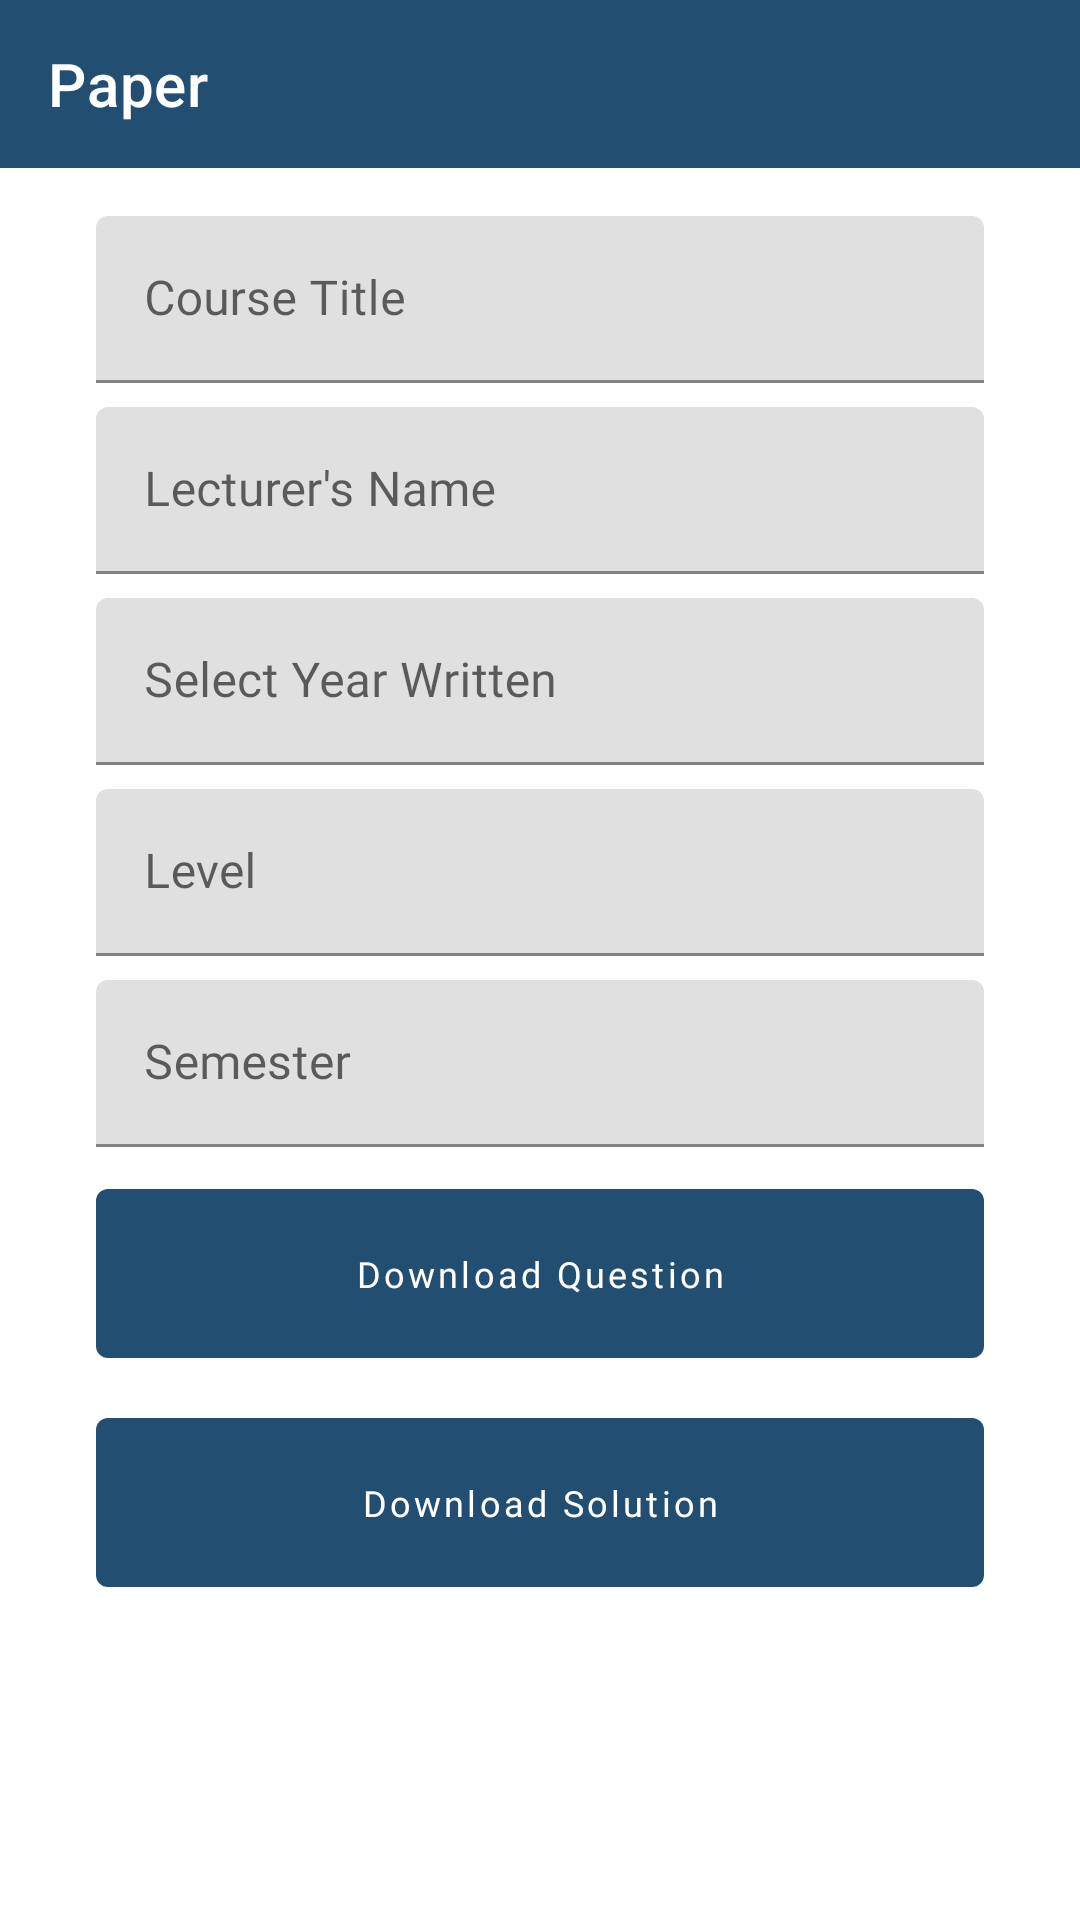

The Android layout XML behind this screen, and the referenced resources:
<!-- AndroidManifest.xml: application theme Theme.KtuPascoHub -->
<!-- res/layout/activity_file_details.xml -->
<?xml version="1.0" encoding="utf-8"?>
<layout xmlns:android="http://schemas.android.com/apk/res/android"
    xmlns:app="http://schemas.android.com/apk/res-auto"
    xmlns:tools="http://schemas.android.com/tools">

    <androidx.constraintlayout.widget.ConstraintLayout
        android:layout_width="match_parent"
        android:layout_height="match_parent"
        tools:context=".activities.FileDetailsActivity">

        <com.google.android.material.appbar.AppBarLayout
            android:id="@+id/app_bar"
            android:layout_width="match_parent"
            android:layout_height="wrap_content"
            android:theme="@style/ThemeOverlay.AppCompat"
            app:layout_constraintEnd_toEndOf="parent"
            app:layout_constraintStart_toStartOf="parent"
            app:layout_constraintTop_toTopOf="parent">

            <androidx.appcompat.widget.Toolbar
                android:id="@+id/toolbar_details"
                android:layout_width="match_parent"
                android:layout_height="?attr/actionBarSize"
                android:background="?attr/colorPrimary"
                android:elevation="4dp"
                android:theme="@style/ThemeOverlay.AppCompat.Dark.ActionBar"
                app:layout_constraintEnd_toEndOf="parent"
                app:layout_constraintStart_toStartOf="parent"
                app:layout_constraintTop_toTopOf="parent"
                app:popupTheme="@style/ThemeOverlay.AppCompat.Light"
                app:title="@string/paper" />

        </com.google.android.material.appbar.AppBarLayout>

        <ScrollView
            android:layout_width="match_parent"
            android:layout_height="0dp"
            app:layout_constraintBottom_toBottomOf="parent"
            app:layout_constraintEnd_toEndOf="parent"
            app:layout_constraintStart_toStartOf="parent"
            app:layout_constraintTop_toBottomOf="@id/app_bar">

            <androidx.constraintlayout.widget.ConstraintLayout
                android:layout_width="match_parent"
                android:layout_height="wrap_content">


                <com.google.android.material.textfield.TextInputLayout
                    android:id="@+id/text_input_title"
                    android:layout_width="0dp"
                    android:layout_height="wrap_content"
                    android:layout_marginStart="@dimen/dimen_32"
                    android:layout_marginTop="@dimen/dimen_16"
                    android:layout_marginEnd="@dimen/dimen_32"
                    style="@style/TextInputLayoutStyle"
                    app:layout_constraintEnd_toEndOf="parent"
                    app:layout_constraintStart_toStartOf="parent"
                    app:layout_constraintTop_toTopOf="parent">

                    <com.google.android.material.textfield.TextInputEditText
                        android:id="@+id/edit_text_title"
                        android:enabled="false"
                        android:focusable="false"
                        android:hint="@string/course_title"
                        android:layout_width="match_parent"
                        android:layout_height="wrap_content" />
                </com.google.android.material.textfield.TextInputLayout>

                <com.google.android.material.textfield.TextInputLayout
                    android:id="@+id/text_input_lecturer"
                    android:layout_width="0dp"
                    android:layout_height="wrap_content"
                    android:layout_marginTop="@dimen/dimen_8"
                    style="@style/TextInputLayoutStyle"
                    app:layout_constraintEnd_toEndOf="@id/text_input_title"
                    app:layout_constraintStart_toStartOf="@id/text_input_title"
                    app:layout_constraintTop_toBottomOf="@id/text_input_title">

                    <com.google.android.material.textfield.TextInputEditText
                        android:id="@+id/edit_text_lecturer"
                        android:enabled="false"
                        android:focusable="false"
                        android:hint="@string/lecturer_s_name"
                        android:layout_width="match_parent"
                        android:layout_height="wrap_content" />
                </com.google.android.material.textfield.TextInputLayout>

                <com.google.android.material.textfield.TextInputLayout
                    android:id="@+id/text_input_level"
                    android:layout_width="0dp"
                    android:layout_height="wrap_content"
                    android:layout_marginTop="@dimen/dimen_8"
                    style="@style/TextInputLayoutStyle"
                    app:layout_constraintEnd_toEndOf="@id/text_input_lecturer"
                    app:layout_constraintStart_toStartOf="@id/text_input_lecturer"
                    app:layout_constraintTop_toBottomOf="@id/text_input_lecturer">

                    <com.google.android.material.textfield.TextInputEditText
                        android:id="@+id/edit_text_level"
                        android:enabled="false"
                        android:focusable="false"
                        android:hint="@string/select_year"
                        android:layout_width="match_parent"
                        android:layout_height="wrap_content" />
                </com.google.android.material.textfield.TextInputLayout>

                <com.google.android.material.textfield.TextInputLayout
                    android:id="@+id/text_input_year"
                    android:layout_width="0dp"
                    android:layout_height="wrap_content"
                    android:layout_marginTop="@dimen/dimen_8"
                    style="@style/TextInputLayoutStyle"
                    app:layout_constraintEnd_toEndOf="@id/text_input_level"
                    app:layout_constraintStart_toStartOf="@id/text_input_level"
                    app:layout_constraintTop_toBottomOf="@id/text_input_level">

                    <com.google.android.material.textfield.TextInputEditText
                        android:id="@+id/edit_text_year"
                        android:enabled="false"
                        android:focusable="false"
                        android:hint="@string/det_level"
                        android:layout_width="match_parent"
                        android:layout_height="wrap_content" />
                </com.google.android.material.textfield.TextInputLayout>

                <com.google.android.material.textfield.TextInputLayout
                    android:id="@+id/text_input_semester"
                    android:layout_width="0dp"
                    android:layout_height="wrap_content"
                    android:layout_marginTop="@dimen/dimen_8"
                    style="@style/TextInputLayoutStyle"
                    app:layout_constraintEnd_toEndOf="@id/text_input_year"
                    app:layout_constraintStart_toStartOf="@id/text_input_year"
                    app:layout_constraintTop_toBottomOf="@id/text_input_year">

                    <com.google.android.material.textfield.TextInputEditText
                        android:id="@+id/edit_text_semester"
                        android:enabled="false"
                        android:focusable="false"
                        android:hint="@string/det_semester"
                        android:layout_width="match_parent"
                        android:layout_height="wrap_content" />
                </com.google.android.material.textfield.TextInputLayout>


                <com.google.android.material.button.MaterialButton
                    android:id="@+id/button_download_question"
                    style="@style/ButtonStyle"
                    android:layout_width="0dp"
                    android:layout_height="wrap_content"
                    android:layout_marginTop="@dimen/dimen_8"
                    android:text="@string/download_question"
                    app:layout_constraintEnd_toEndOf="@+id/text_input_semester"
                    app:layout_constraintStart_toStartOf="@+id/text_input_semester"
                    app:layout_constraintTop_toBottomOf="@id/text_input_semester" />

                <com.google.android.material.button.MaterialButton
                    android:id="@+id/button_download_solution"
                    style="@style/ButtonStyle"
                    android:layout_width="0dp"
                    android:layout_height="wrap_content"
                    android:layout_marginTop="@dimen/dimen_8"
                    android:text="@string/download_solution"
                    app:layout_constraintEnd_toEndOf="@+id/button_download_question"
                    app:layout_constraintStart_toStartOf="@+id/button_download_question"
                    app:layout_constraintTop_toBottomOf="@id/button_download_question" />

            </androidx.constraintlayout.widget.ConstraintLayout>
        </ScrollView>

    </androidx.constraintlayout.widget.ConstraintLayout>
</layout>
<!-- resources referenced by this layout -->
<resources>
  <dimen name="dimen_16">16dp</dimen>
  <dimen name="dimen_32">32dp</dimen>
  <dimen name="dimen_8">8dp</dimen>
  <string name="course_title">Course Title</string>
  <string name="det_level">Level</string>
  <string name="det_semester">Semester</string>
  <string name="download_question">Download Question</string>
  <string name="download_solution">Download Solution</string>
  <string name="lecturer_s_name">Lecturer\'s Name</string>
  <string name="paper">Paper</string>
  <string name="select_year">Select Year Written</string>
  <style name="ButtonStyle" parent="Widget.MaterialComponents.Button">
          <item name="backgroundTint">@color/button_background</item>
          <item name="cornerRadius">@dimen/dimen_4</item>
          <item name="elevation">0dp</item>
          <item name="android:fontFamily">@font/roboto</item>
          <item name="android:padding">@dimen/dimen_20</item>
          <item name="android:textAllCaps">false</item>
          <item name="android:textSize">12sp</item>
          <item name="android:textColor">@color/white</item>
          <item name="android:maxWidth">300dp</item>
          <item name="autoSizeTextType">uniform</item>
          <item name="android:stateListAnimator" tools:ignore="NewApi">@null</item>
      </style>
  <style name="TextInputLayoutStyle" parent="Widget.MaterialComponents.TextInputLayout.FilledBox">
          <item name="hintTextColor">@color/colorPrimary</item>
          <item name="android:textColor">@color/black</item>
          <item name="android:textSize">13sp</item>
      </style>
  <style name="Theme.KtuPascoHub" parent="Theme.MaterialComponents.Light.NoActionBar">
          
          <item name="colorPrimary">@color/colorPrimary</item>
          <item name="colorOnPrimary">@color/white</item>
          <item name="colorPrimaryDark">@color/colorPrimaryDark</item>
          <item name="colorAccent">@color/colorAccent</item>
          <item name="fontFamily">@font/roboto</item>
  
          
          <item name="android:statusBarColor" tools:targetApi="l">?attr/colorPrimaryDark</item>
          
      </style>
  <dimen name="dimen_4">4dp</dimen>
  <dimen name="dimen_20">20dp</dimen>
  <color name="white">#FFFFFFFF</color>
  <color name="colorPrimary">#224E72</color>
  <color name="black">#FF000000</color>
  <color name="colorPrimaryDark">#134367</color>
  <color name="colorAccent">#F17508</color>
</resources>
